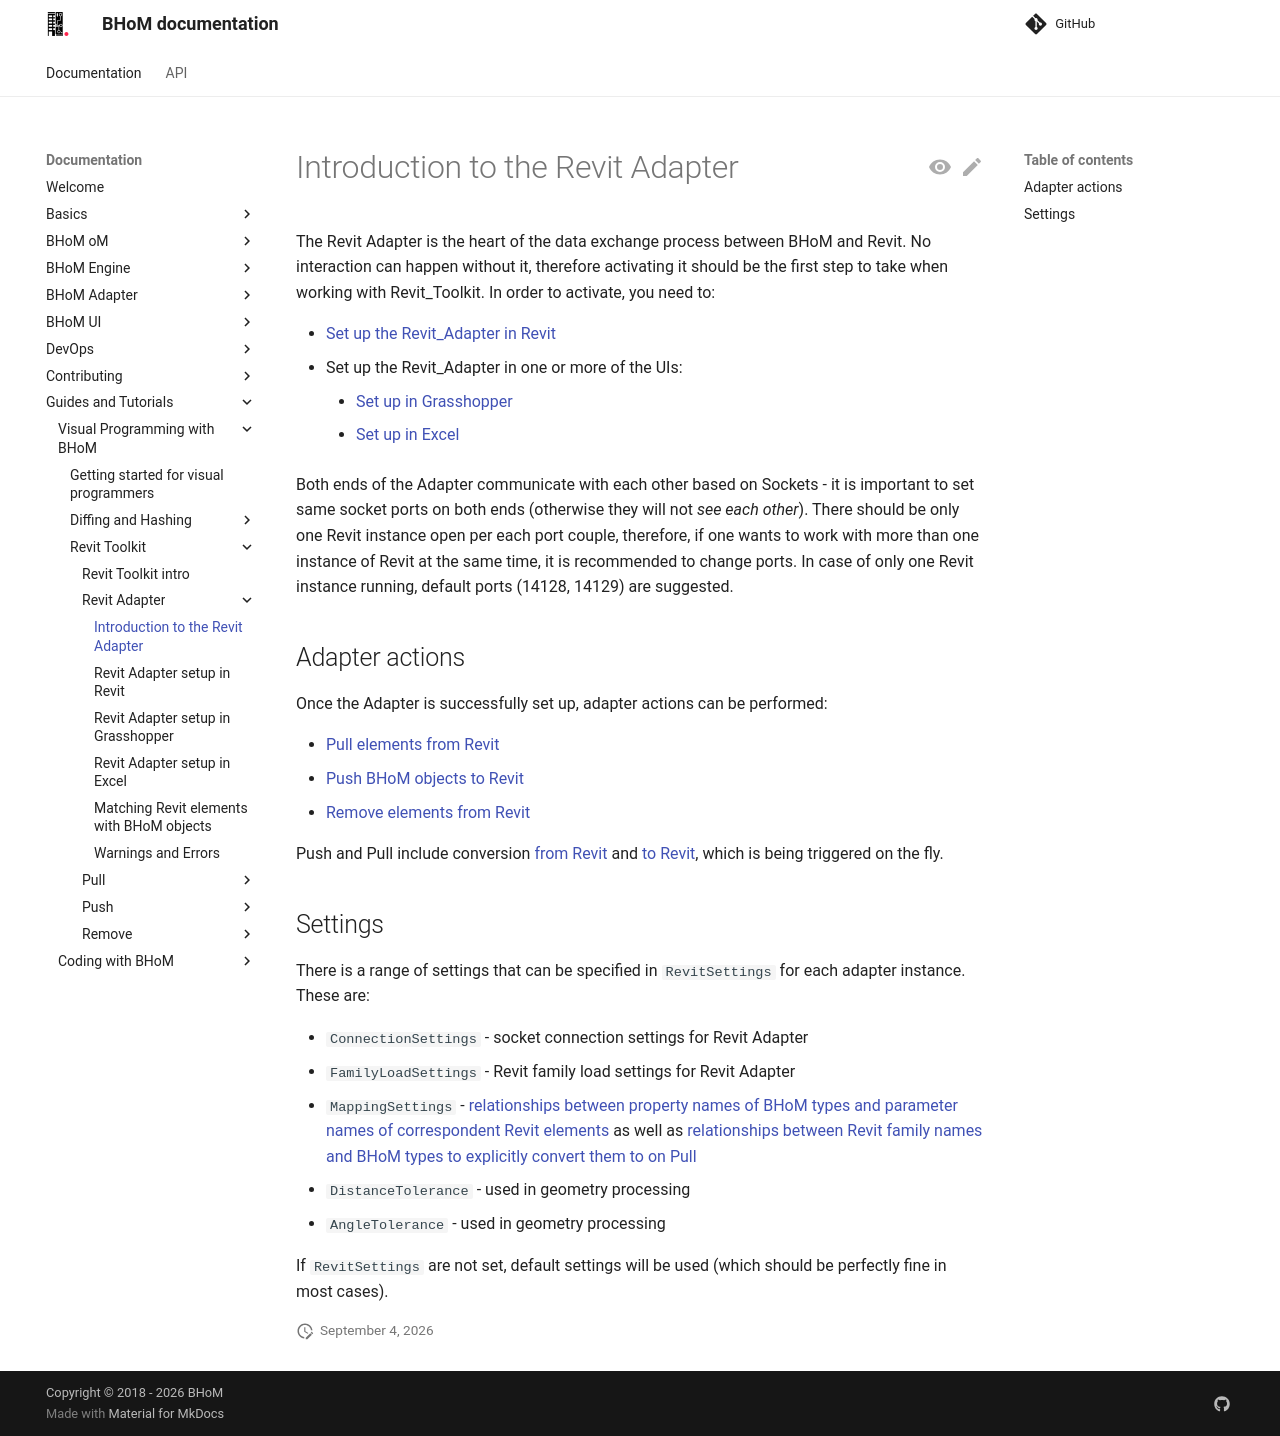

repository: BHoM/documentation · page: Guides-and-Tutorials/Visual-Programming-with-BHoM/Revit Toolkit/Revit Adapter/index.html · generator: mkdocs

# Introduction to the Revit Adapter

The Revit Adapter is the heart of the data exchange process between BHoM and Revit. No interaction can happen without it, therefore activating it should be the first step to take when working with Revit_Toolkit. In order to activate, you need to:

- [Set up the Revit_Adapter in Revit](Adapter Setup in Revit)
- Set up the Revit_Adapter in one or more of the UIs:
    - [Set up in Grasshopper](Adapter Setup in Grasshopper)
    - [Set up in Excel](Adapter Setup in Excel)

Both ends of the Adapter communicate with each other based on Sockets - it is important to set same socket ports on both ends (otherwise they will not _see each other_). There should be only one Revit instance open per each port couple, therefore, if one wants to work with more than one instance of Revit at the same time, it is recommended to change ports. In case of only one Revit instance running, default ports (14128, 14129) are suggested.

## Adapter actions
Once the Adapter is successfully set up, adapter actions can be performed:

- [Pull elements from Revit](../Pull)
- [Push BHoM objects to Revit](../Push)
- [Remove elements from Revit](../Remove)

Push and Pull include conversion [from Revit](../Pull/Conversion from Revit) and [to Revit](../Push/Conversion to Revit), which is being triggered on the fly.

## Settings
There is a range of settings that can be specified in `RevitSettings` for each adapter instance. These are:

- `ConnectionSettings` - socket connection settings for Revit Adapter
- `FamilyLoadSettings` - Revit family load settings for Revit Adapter
- `MappingSettings` - [relationships between property names of BHoM types and parameter names of correspondent Revit elements](../../../Coding-with-BHoM\Revit Toolkit/Handling of Parameters#Parameter mapping) as well as [relationships between Revit family names and BHoM types to explicitly convert them to on Pull](../Pull/Family and Type Mapping)
- `DistanceTolerance` - used in geometry processing
- `AngleTolerance` - used in geometry processing

If `RevitSettings` are not set, default settings will be used (which should be perfectly fine in most cases).
